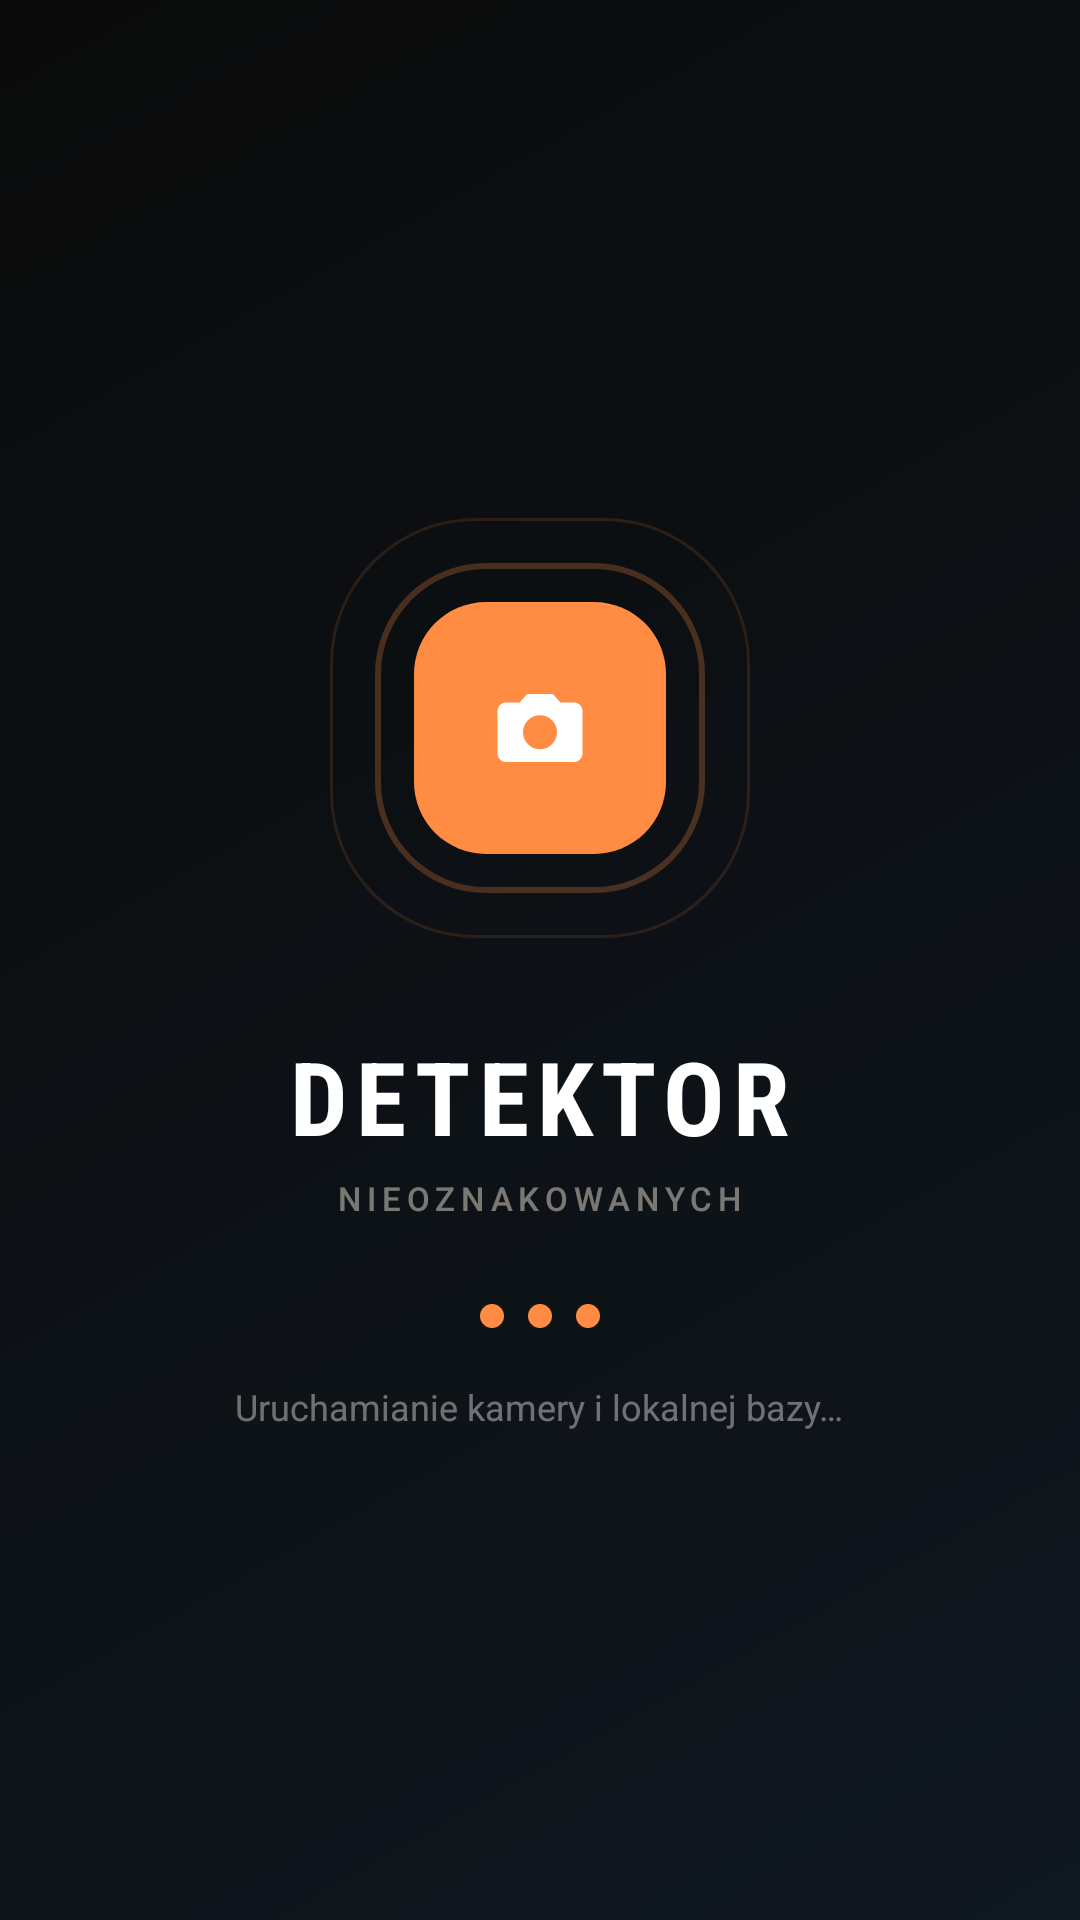

Android layout source for this screen:
<!-- AndroidManifest.xml: application theme Theme.UnmarkedDetector -->
<!-- res/layout/fragment_splash.xml -->
<?xml version="1.0" encoding="utf-8"?>
<FrameLayout xmlns:android="http://schemas.android.com/apk/res/android"
    xmlns:app="http://schemas.android.com/apk/res-auto"
    android:layout_width="match_parent"
    android:layout_height="match_parent"
    android:background="@drawable/bg_splash_gradient">

    <LinearLayout
        android:layout_width="match_parent"
        android:layout_height="match_parent"
        android:gravity="center"
        android:orientation="vertical"
        android:padding="24dp">

        <FrameLayout
            android:layout_width="160dp"
            android:layout_height="160dp"
            android:layout_gravity="center">

            <View
                android:id="@+id/secondary_ring"
                android:layout_width="140dp"
                android:layout_height="140dp"
                android:layout_gravity="center"
                android:background="@drawable/bg_splash_ring_secondary" />

            <View
                android:id="@+id/primary_ring"
                android:layout_width="110dp"
                android:layout_height="110dp"
                android:layout_gravity="center"
                android:background="@drawable/bg_splash_ring_primary" />

            <FrameLayout
                android:layout_width="84dp"
                android:layout_height="84dp"
                android:layout_gravity="center"
                android:background="@drawable/bg_splash_core">

                <ImageView
                    android:layout_width="34dp"
                    android:layout_height="34dp"
                    android:layout_gravity="center"
                    android:contentDescription="@null"
                    android:src="@drawable/ic_camera_mark" />
            </FrameLayout>
        </FrameLayout>

        <TextView
            android:layout_width="wrap_content"
            android:layout_height="wrap_content"
            android:layout_marginTop="20dp"
            android:fontFamily="sans-serif-condensed"
            android:letterSpacing="0.08"
            android:text="@string/splash_title"
            android:textColor="@color/white"
            android:textSize="34sp"
            android:textStyle="bold" />

        <TextView
            android:layout_width="wrap_content"
            android:layout_height="wrap_content"
            android:layout_marginTop="4dp"
            android:fontFamily="sans-serif-medium"
            android:letterSpacing="0.18"
            android:text="@string/splash_subtitle"
            android:textAllCaps="true"
            android:textColor="#80E8DDCF"
            android:textSize="11sp" />

        <LinearLayout
            android:layout_width="wrap_content"
            android:layout_height="wrap_content"
            android:layout_marginTop="28dp"
            android:gravity="center"
            android:orientation="horizontal">

            <View
                android:id="@+id/dot_one"
                android:layout_width="8dp"
                android:layout_height="8dp"
                android:background="@drawable/bg_loader_dot" />

            <View
                android:id="@+id/dot_two"
                android:layout_width="8dp"
                android:layout_height="8dp"
                android:layout_marginStart="8dp"
                android:background="@drawable/bg_loader_dot" />

            <View
                android:id="@+id/dot_three"
                android:layout_width="8dp"
                android:layout_height="8dp"
                android:layout_marginStart="8dp"
                android:background="@drawable/bg_loader_dot" />
        </LinearLayout>

        <TextView
            android:layout_width="wrap_content"
            android:layout_height="wrap_content"
            android:layout_marginTop="18dp"
            android:text="@string/splash_loader"
            android:textColor="#66FFFFFF"
            android:textSize="12sp" />
    </LinearLayout>
</FrameLayout>
<!-- resources referenced by this layout -->
<resources>
  <color name="white">#FFFFFFFF</color>
  <!-- drawable bg_loader_dot (drawable) -->
  <?xml version="1.0" encoding="utf-8"?>
  <shape xmlns:android="http://schemas.android.com/apk/res/android" android:shape="oval">
      <size
          android:width="8dp"
          android:height="8dp" />
      <solid android:color="@color/accent_orange" />
  </shape>
  <!-- drawable bg_splash_core (drawable) -->
  <?xml version="1.0" encoding="utf-8"?>
  <shape xmlns:android="http://schemas.android.com/apk/res/android">
      <solid android:color="@color/accent_orange" />
      <corners android:radius="24dp" />
  </shape>
  <!-- drawable bg_splash_gradient (drawable) -->
  <?xml version="1.0" encoding="utf-8"?>
  <shape xmlns:android="http://schemas.android.com/apk/res/android">
      <gradient
          android:angle="315"
          android:endColor="#101820"
          android:startColor="#0A0A0A" />
  </shape>
  <!-- drawable bg_splash_ring_primary (drawable) -->
  <?xml version="1.0" encoding="utf-8"?>
  <shape xmlns:android="http://schemas.android.com/apk/res/android">
      <solid android:color="@android:color/transparent" />
      <stroke
          android:width="2dp"
          android:color="#40FF8C42" />
      <corners android:radius="36dp" />
  </shape>
  <!-- drawable bg_splash_ring_secondary (drawable) -->
  <?xml version="1.0" encoding="utf-8"?>
  <shape xmlns:android="http://schemas.android.com/apk/res/android">
      <solid android:color="@android:color/transparent" />
      <stroke
          android:width="1dp"
          android:color="#20FF8C42" />
      <corners android:radius="48dp" />
  </shape>
  <!-- drawable ic_camera_mark (drawable) -->
  <?xml version="1.0" encoding="utf-8"?>
  <vector xmlns:android="http://schemas.android.com/apk/res/android"
      android:width="24dp"
      android:height="24dp"
      android:viewportWidth="24"
      android:viewportHeight="24">
      <path
          android:fillColor="@color/white"
          android:pathData="M9,4l-1.83,2H4c-1.1,0 -2,0.9 -2,2v10c0,1.1 0.9,2 2,2h16c1.1,0 2,-0.9 2,-2V8c0,-1.1 -0.9,-2 -2,-2h-3.17L15,4zM12,17c-2.21,0 -4,-1.79 -4,-4s1.79,-4 4,-4 4,1.79 4,4 -1.79,4 -4,4z" />
  </vector>
  <string name="splash_loader">Uruchamianie kamery i lokalnej bazy…</string>
  <string name="splash_subtitle">nieoznakowanych</string>
  <string name="splash_title">DETEKTOR</string>
  <style name="Theme.UnmarkedDetector" parent="Theme.MaterialComponents.DayNight.NoActionBar">
          <item name="colorPrimary">@color/accent_orange</item>
          <item name="colorPrimaryVariant">@color/accent_orange_dark</item>
          <item name="colorOnPrimary">@color/night_900</item>
          <item name="colorSecondary">@color/accent_orange</item>
          <item name="colorSecondaryVariant">@color/accent_red</item>
          <item name="colorOnSecondary">@color/night_900</item>
          <item name="colorSurface">@color/night_800</item>
          <item name="colorOnSurface">@color/white</item>
          <item name="android:textColorPrimary">@color/white</item>
          <item name="android:textColorSecondary">@color/sand_200</item>
          <item name="android:statusBarColor">@android:color/transparent</item>
          <item name="android:navigationBarColor">@color/night_900</item>
          <item name="android:windowLightStatusBar">false</item>
          <item name="android:windowBackground">@color/night_900</item>
      </style>
  <color name="accent_orange">#FF8C42</color>
  <color name="accent_orange_dark">#D96F2C</color>
  <color name="night_900">#101820</color>
  <color name="accent_red">#D94841</color>
  <color name="night_800">#16202B</color>
  <color name="sand_200">#E8DDCF</color>
</resources>
